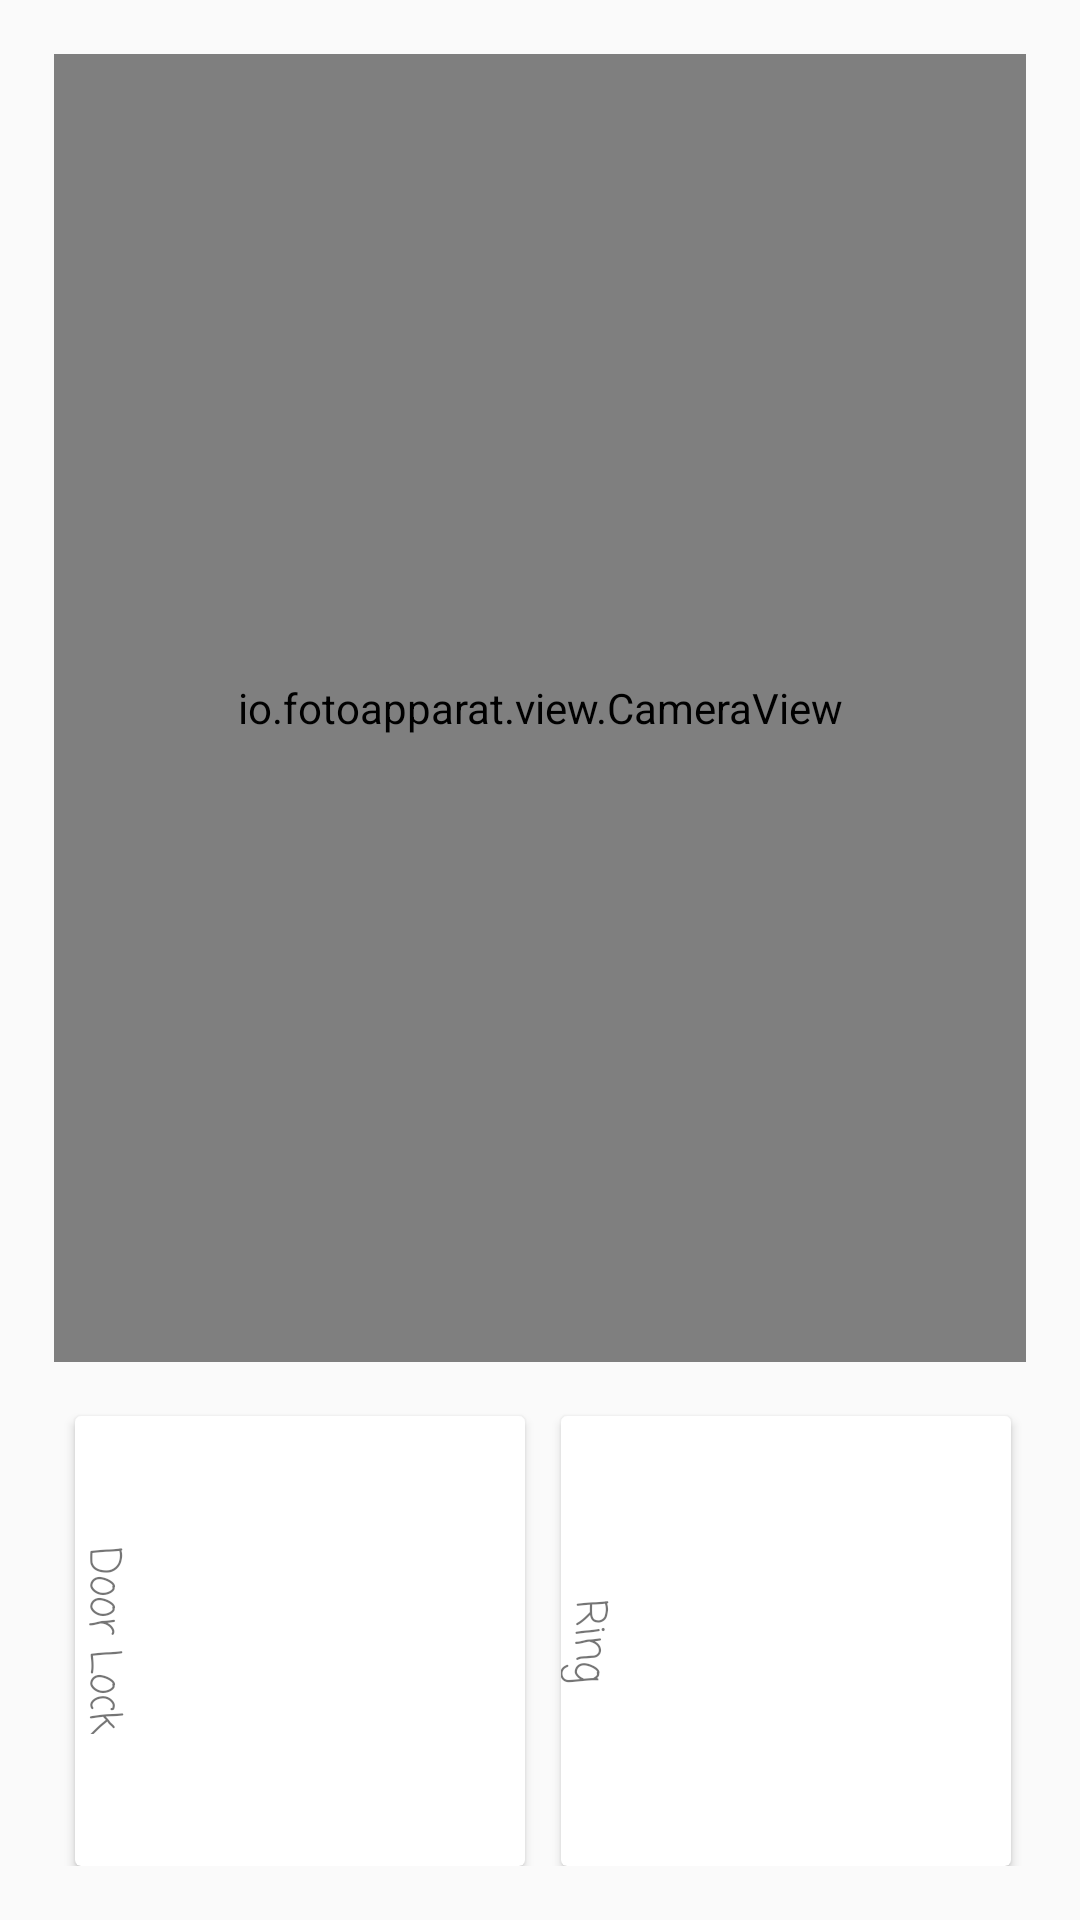

Produce the Android XML layout that renders to this screen, including the resource entries it uses.
<!-- AndroidManifest.xml: application theme Theme.Security_home -->
<!-- res/layout/fragment_out_door_mode_page.xml -->
<?xml version="1.0" encoding="utf-8"?>
<androidx.constraintlayout.widget.ConstraintLayout xmlns:android="http://schemas.android.com/apk/res/android"
    xmlns:app="http://schemas.android.com/apk/res-auto"
    xmlns:tools="http://schemas.android.com/tools"
    android:layout_width="match_parent"
    android:layout_height="match_parent"
    tools:context=".fragmentPage.OutDoorMode_page"
    android:padding="18dp">

    <TextView
        android:id="@+id/textView6"
        android:layout_width="wrap_content"
        android:layout_height="wrap_content"
        android:text="TextView"
        app:layout_constraintStart_toStartOf="parent"
        app:layout_constraintTop_toTopOf="parent" />

    <io.fotoapparat.view.CameraView
        android:id="@+id/camera_view"
        android:layout_width="match_parent"
        android:layout_height="0dp"
        android:layout_marginBottom="18dp"
        app:layout_constraintBottom_toTopOf="@+id/doorRing_btn"
        app:layout_constraintEnd_toEndOf="parent"
        app:layout_constraintHorizontal_bias="0.457"
        app:layout_constraintStart_toStartOf="parent"
        app:layout_constraintTop_toTopOf="parent"
        app:layout_constraintVertical_bias="0.941">

    </io.fotoapparat.view.CameraView>

    <androidx.cardview.widget.CardView
        android:id="@+id/doorOpen_btn"
        android:layout_width="150dp"
        android:layout_height="150dp"
        android:layout_marginEnd="5dp"
        android:elevation="@dimen/cardview_default_elevation"
        android:rotation="90"
        app:layout_constraintBottom_toBottomOf="parent"
        app:layout_constraintEnd_toStartOf="@+id/doorRing_btn"
        app:layout_constraintStart_toStartOf="parent">

        <RelativeLayout
            android:layout_width="match_parent"
            android:layout_height="match_parent">

            <TextView
                android:id="@+id/textView102"
                android:layout_width="wrap_content"
                android:layout_height="wrap_content"
                android:layout_below="@id/door_lock_img"
                android:layout_centerHorizontal="true"
                android:fontFamily="casual"
                android:text="Door Lock" />

            <ImageView
                android:id="@+id/door_lock_img"
                android:layout_width="130dp"
                android:layout_height="130dp"
                android:layout_centerHorizontal="true"
                android:src="@drawable/door_close" />
        </RelativeLayout>
    </androidx.cardview.widget.CardView>

    <androidx.cardview.widget.CardView
        android:id="@+id/doorRing_btn"
        android:layout_width="150dp"
        android:layout_height="150dp"
        android:layout_marginEnd="5dp"
        android:rotation="90"
        app:layout_constraintBottom_toBottomOf="parent"
        app:layout_constraintEnd_toEndOf="parent"
        app:layout_constraintStart_toEndOf="@+id/doorLock_btn">

        <RelativeLayout
            android:layout_width="match_parent"
            android:layout_height="match_parent">

            <TextView
                android:id="@+id/textView103"
                android:layout_width="wrap_content"
                android:layout_height="wrap_content"
                android:layout_below="@id/ring_img"
                android:layout_centerHorizontal="true"
                android:fontFamily="casual"
                android:text="Ring" />

            <ImageView
                android:id="@+id/ring_img"
                android:layout_width="130dp"
                android:layout_height="130dp"
                android:layout_centerHorizontal="true"
                android:src="@drawable/sample_picture" />
        </RelativeLayout>
    </androidx.cardview.widget.CardView>

</androidx.constraintlayout.widget.ConstraintLayout>
<!-- resources referenced by this layout -->
<resources>
  <style name="Theme.Security_home" parent="Theme.AppCompat.DayNight.NoActionBar">
          
          <item name="colorPrimary">#323232</item>
          <item name="colorPrimaryVariant">@color/purple_700</item>
          <item name="colorOnPrimary">@color/white</item>
          
          <item name="colorSecondary">@color/teal_200</item>
          <item name="colorSecondaryVariant">@color/teal_700</item>
          <item name="colorOnSecondary">@color/black</item>
          
          <item name="android:statusBarColor" tools:targetApi="l">?attr/colorPrimaryVariant</item>
          
          <item name="android:radioButtonStyle">@style/CustomRadioButton</item>
      </style>
  <color name="purple_700">#FF3700B3</color>
  <color name="white">#FFFFFFFF</color>
  <color name="teal_200">#FF03DAC5</color>
  <color name="teal_700">#FF018786</color>
  <color name="black">#FF000000</color>
  <style name="CustomRadioButton" parent="Widget.AppCompat.CompoundButton.RadioButton">
          <item name="android:background">@drawable/button_background</item>
          <item name="android:button">@null</item>
          <item name="android:textStyle">bold</item>
      </style>
</resources>
